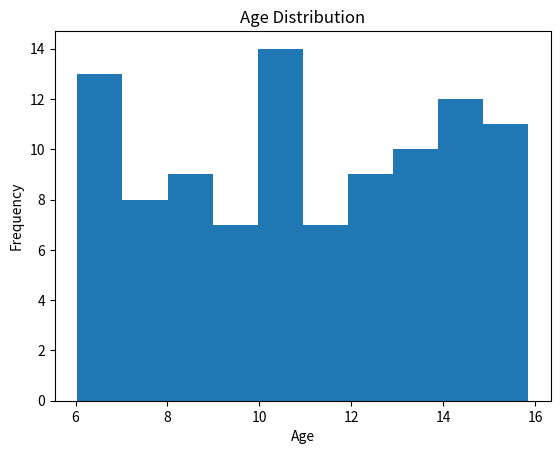
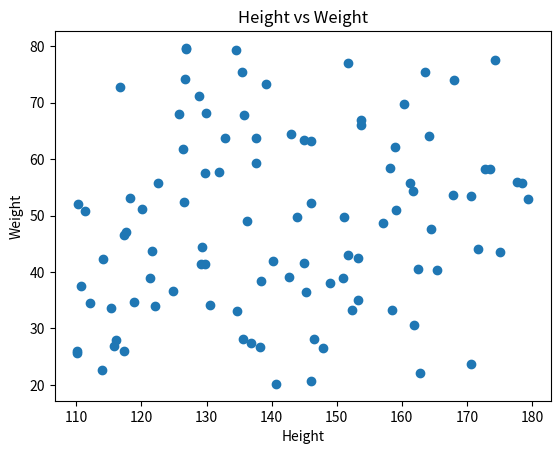
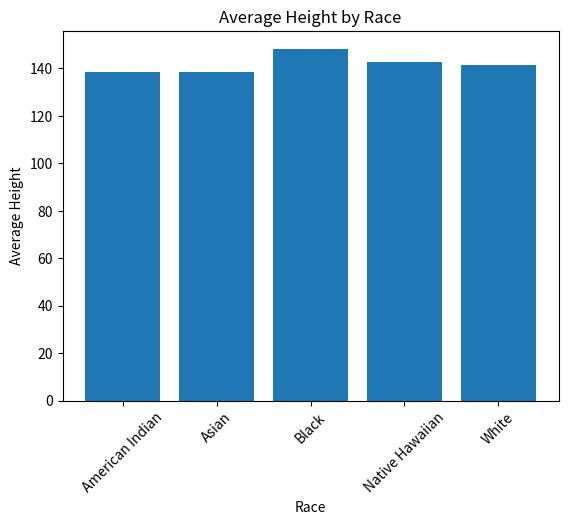

Here is the Python script that generated these plots, in order:
import pandas as pd

df = pd.DataFrame({"columns":["id","race","country","age","height","weight","sex"],"index":[0,1,2,3,4,5,6,7,8,9,10,11,12,13,14,15,16,17,18,19,20,21,22,23,24,25,26,27,28,29,30,31,32,33,34,35,36,37,38,39,40,41,42,43,44,45,46,47,48,49,50,51,52,53,54,55,56,57,58,59,60,61,62,63,64,65,66,67,68,69,70,71,72,73,74,75,76,77,78,79,80,81,82,83,84,85,86,87,88,89,90,91,92,93,94,95,96,97,98,99],"data":[[1,"White","UK",10.081,140.591,20.164,"FEMALE"],[2,"Asian","China",6.536,165.367,40.272,"MALE"],[3,"Native Hawaiian","USA",14.741,110.148,25.969,"FEMALE"],[4,"Native Hawaiian","USA",8.722,162.757,22.092,"MALE"],[5,"Asian","Korea",8.771,117.381,46.516,"MALE"],[6,"White","USA",10.602,146.051,63.146,"MALE"],[7,"White","Germany",13.207,153.693,66.141,"FEMALE"],[8,"Native Hawaiian","USA",14.084,161.898,30.583,"FEMALE"],[9,"American Indian","USA",11.09,179.411,53.016,"FEMALE"],[10,"White","USA",13.554,138.157,26.783,"FEMALE"],[11,"Black","Nigeria",15.814,126.319,61.852,"MALE"],[12,"Asian","India",11.198,178.53,55.733,"FEMALE"],[13,"American Indian","USA",15.234,151.689,76.998,"FEMALE"],[14,"American Indian","Canada",14.531,139.063,73.398,"MALE"],[15,"Native Hawaiian","USA",14.067,117.364,25.964,"MALE"],[16,"American Indian","Canada",10.85,126.622,74.215,"MALE"],[17,"Asian","China",13.659,135.547,28.156,"MALE"],[18,"Asian","China",10.257,162.527,40.513,"MALE"],[19,"Asian","Korea",6.544,142.624,39.132,"MALE"],[20,"White","France",11.129,158.957,62.146,"MALE"],[21,"White","Germany",13.41,172.818,58.212,"MALE"],[22,"Black","Nigeria",6.413,170.636,53.548,"FEMALE"],[23,"White","UK",6.163,125.76,67.99,"FEMALE"],[24,"White","USA",7.74,157.076,48.745,"MALE"],[25,"White","UK",15.851,170.591,23.645,"FEMALE"],[26,"Asian","Korea",15.224,113.922,22.657,"FEMALE"],[27,"Asian","Korea",15.104,152.283,33.204,"MALE"],[28,"Native Hawaiian","USA",9.057,167.88,53.582,"MALE"],[29,"Native Hawaiian","USA",12.427,151.785,43.039,"FEMALE"],[30,"Black","Nigeria",8.468,160.366,69.757,"FEMALE"],[31,"American Indian","Canada",14.813,130.571,34.097,"FEMALE"],[32,"American Indian","Canada",11.963,110.148,25.678,"MALE"],[33,"Asian","India",13.574,112.121,34.45,"MALE"],[34,"Black","Nigeria",12.654,126.829,79.616,"FEMALE"],[35,"Asian","China",7.95,164.118,64.135,"MALE"],[36,"Asian","China",7.241,114.029,42.307,"MALE"],[37,"Black","Brazil",7.549,145.971,20.621,"MALE"],[38,"American Indian","USA",12.468,135.69,67.909,"FEMALE"],[39,"American Indian","Canada",11.831,144.987,41.513,"MALE"],[40,"American Indian","USA",6.417,129.761,41.377,"MALE"],[41,"Black","Nigeria",6.057,175.063,43.55,"MALE"],[42,"Asian","India",10.878,120.057,51.133,"FEMALE"],[43,"Asian","Japan",9.669,173.524,58.181,"MALE"],[44,"Black","Nigeria",10.756,137.647,63.781,"FEMALE"],[45,"White","USA",12.929,136.836,27.43,"MALE"],[46,"White","USA",6.064,158.436,33.183,"MALE"],[47,"Asian","India",8.794,122.044,33.974,"FEMALE"],[48,"Asian","Japan",6.621,129.315,44.482,"MALE"],[49,"Black","Nigeria",11.793,161.215,55.77,"MALE"],[50,"Black","Brazil",12.08,147.899,26.538,"FEMALE"],[51,"Native Hawaiian","USA",6.513,164.545,47.597,"MALE"],[52,"Asian","Japan",8.122,121.307,38.97,"MALE"],[53,"White","France",7.623,124.845,36.603,"FEMALE"],[54,"American Indian","USA",10.529,136.183,49.107,"FEMALE"],[55,"Asian","India",9.599,151.186,49.697,"FEMALE"],[56,"Asian","China",8.075,153.218,35.064,"MALE"],[57,"White","Germany",14.454,137.565,59.28,"FEMALE"],[58,"Asian","Korea",15.305,149.025,38.063,"MALE"],[59,"Black","Nigeria",14.365,129.736,57.541,"FEMALE"],[60,"White","UK",13.409,135.404,75.481,"FEMALE"],[61,"Asian","Korea",13.645,153.25,42.511,"FEMALE"],[62,"Native Hawaiian","USA",12.062,116.716,72.878,"MALE"],[63,"Asian","India",14.405,140.18,41.878,"FEMALE"],[64,"White","UK",7.382,115.828,26.825,"FEMALE"],[65,"Asian","India",8.143,161.669,54.39,"FEMALE"],[66,"Asian","China",12.2,118.288,53.134,"FEMALE"],[67,"Native Hawaiian","USA",9.931,143.934,49.751,"FEMALE"],[68,"Native Hawaiian","USA",15.625,150.933,38.916,"MALE"],[69,"Black","USA",7.911,168.042,73.958,"FEMALE"],[70,"American Indian","Canada",10.925,132.849,63.831,"FEMALE"],[71,"White","France",8.584,143.0,64.498,"MALE"],[72,"Asian","China",15.648,110.23,51.999,"FEMALE"],[73,"American Indian","USA",10.167,158.2,58.473,"FEMALE"],[74,"Black","Nigeria",9.084,177.615,55.898,"FEMALE"],[75,"Asian","Japan",8.784,134.642,33.091,"FEMALE"],[76,"Native Hawaiian","USA",11.995,111.342,50.838,"FEMALE"],[77,"Native Hawaiian","USA",9.819,126.564,52.472,"FEMALE"],[78,"Native Hawaiian","USA",10.409,159.05,51.079,"FEMALE"],[79,"American Indian","USA",15.229,131.905,57.715,"MALE"],[80,"Native Hawaiian","USA",13.645,163.55,75.377,"FEMALE"],[81,"American Indian","USA",14.634,110.703,37.601,"FEMALE"],[82,"White","USA",10.439,129.84,68.168,"FEMALE"],[83,"Native Hawaiian","USA",14.191,145.973,52.223,"MALE"],[84,"American Indian","USA",10.402,118.818,34.727,"MALE"],[85,"White","USA",14.73,122.528,55.838,"MALE"],[86,"Black","Nigeria",6.183,129.071,41.478,"MALE"],[87,"Black","USA",11.803,146.449,28.113,"FEMALE"],[88,"Native Hawaiian","USA",11.334,171.674,44.091,"FEMALE"],[89,"American Indian","USA",9.212,128.812,71.247,"MALE"],[90,"Black","USA",15.445,145.27,36.411,"FEMALE"],[91,"Asian","Korea",13.612,121.552,43.808,"FEMALE"],[92,"American Indian","USA",15.647,153.652,66.965,"FEMALE"],[93,"American Indian","Canada",7.183,174.317,77.533,"FEMALE"],[94,"White","USA",6.039,116.15,27.899,"MALE"],[95,"Native Hawaiian","USA",12.256,115.27,33.671,"FEMALE"],[96,"Asian","India",6.822,117.633,47.146,"MALE"],[97,"White","France",6.038,144.956,63.459,"FEMALE"],[98,"Native Hawaiian","USA",10.564,126.878,79.721,"FEMALE"],[99,"Black","Nigeria",10.134,138.381,38.488,"MALE"],[100,"Black","Brazil",14.104,134.553,79.271,"MALE"]]}['data'], columns=['id','race','country','age','height','weight','sex'])
df.head()

import matplotlib.pyplot as plt

plt.figure()
plt.hist(df['age'])
plt.xlabel("Age")
plt.ylabel("Frequency")
plt.title("Age Distribution")
plt.show()

plt.figure()
plt.scatter(df['height'], df['weight'])
plt.xlabel("Height")
plt.ylabel("Weight")
plt.title("Height vs Weight")
plt.show()

avg_height = df.groupby('race')['height'].mean()

plt.figure()
plt.bar(avg_height.index, avg_height.values)
plt.xlabel("Race")
plt.ylabel("Average Height")
plt.title("Average Height by Race")
plt.xticks(rotation=45)
plt.show()